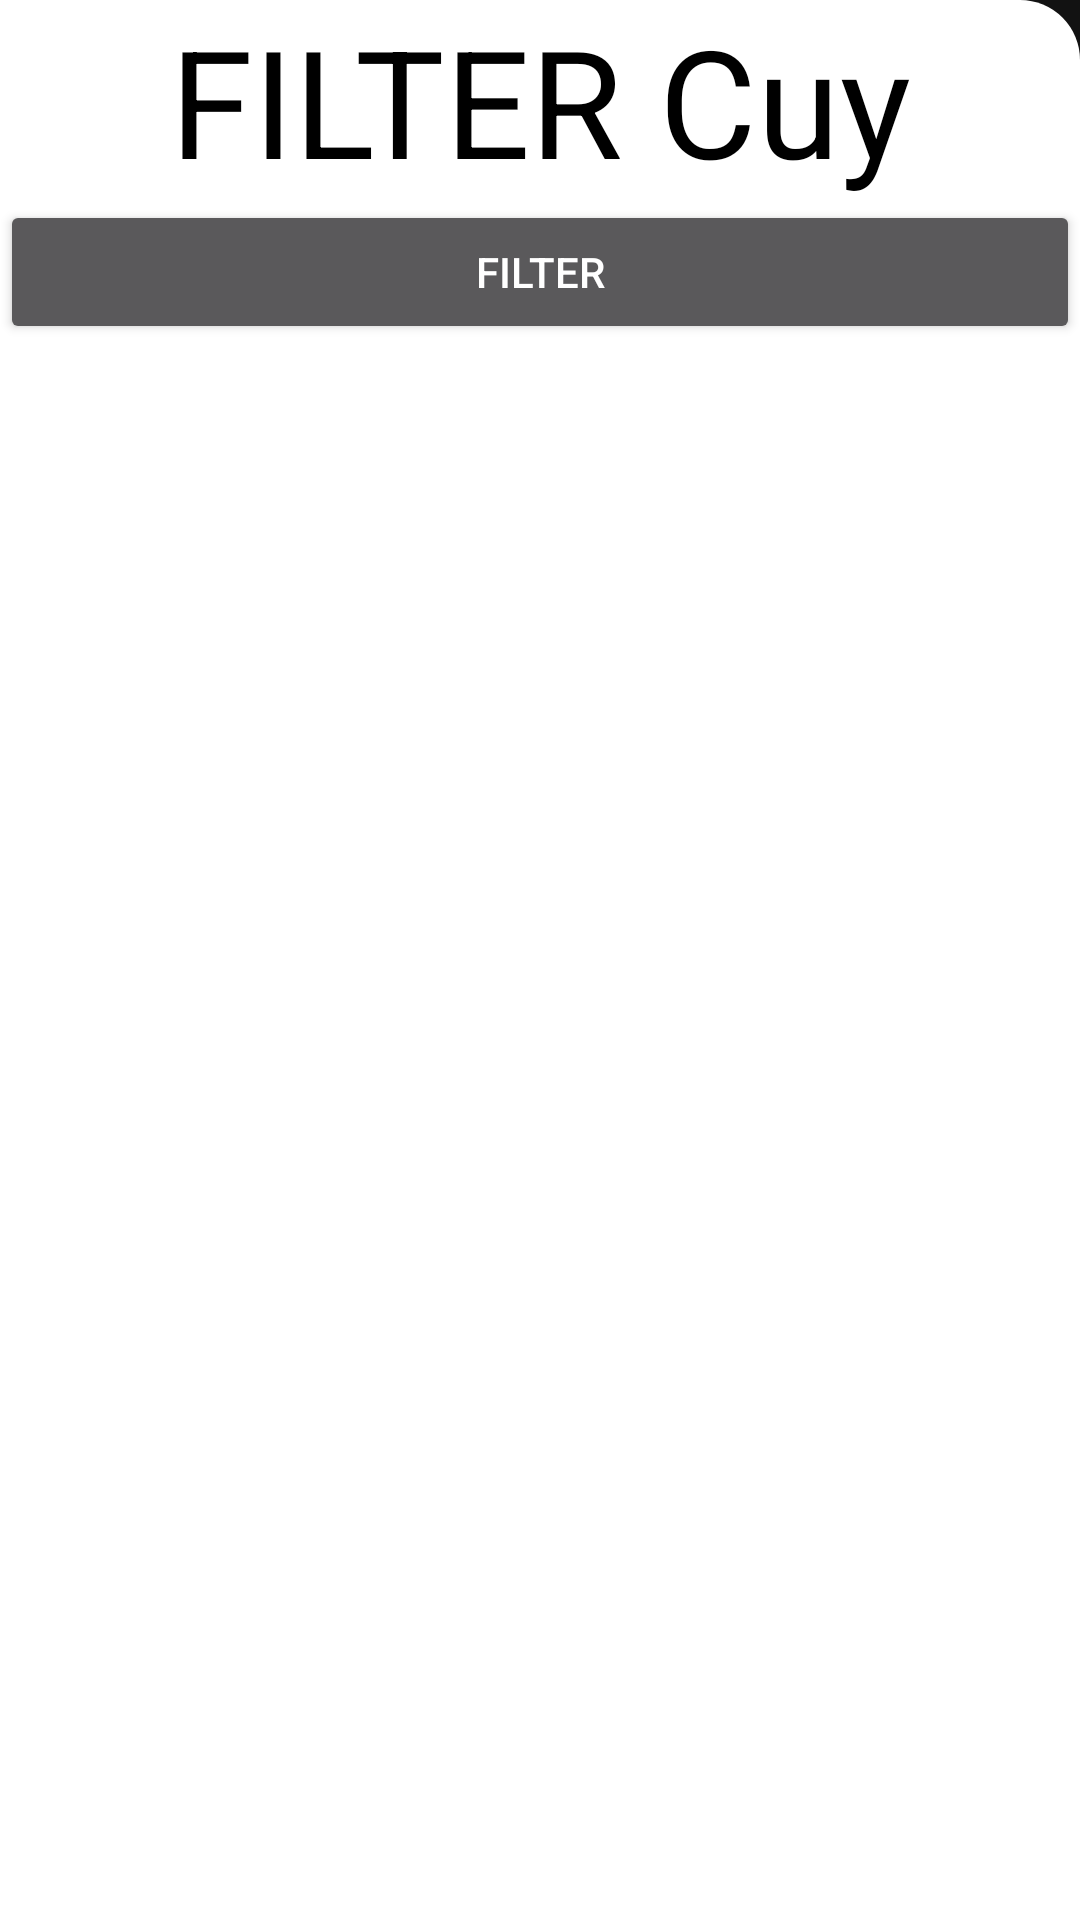

This screen was rendered from an Android layout file. Write that file and the resources it references.
<!-- AndroidManifest.xml: application theme Theme.MaterialComponents.NoActionBar -->
<!-- res/layout/btm_sheet_layout.xml -->
<?xml version="1.0" encoding="utf-8"?>
<LinearLayout xmlns:android="http://schemas.android.com/apk/res/android"
    android:id="@+id/filters"
    android:layout_width="match_parent"
    android:layout_height="match_parent"
    android:background="@drawable/btm_sheet_bg"
    android:layout_gravity="center"
    android:orientation="vertical"
    >
    <TextView
        android:layout_width="match_parent"
        android:layout_height="wrap_content"
        android:layout_gravity="center"
        android:text="FILTER Cuy"
        android:textColor="@color/black"
        android:textSize="50dp"
        android:gravity="center"/>
    <Button
        android:layout_width="match_parent"
        android:layout_height="wrap_content"
        android:text="Filter"
        android:id="@+id/filterConfirm"/>
</LinearLayout>
<!-- resources referenced by this layout -->
<resources>
  <color name="black">#FF000000</color>
  <!-- drawable btm_sheet_bg (drawable) -->
  <?xml version="1.0" encoding="utf-8"?>
  <shape xmlns:android="http://schemas.android.com/apk/res/android">
      <solid android:color="@color/white"/>
      <corners android:topLeftRadius="20dp"/>
      <corners android:topRightRadius="20dp"/>
  </shape>
  <color name="white">#FFFFFFFF</color>
</resources>
